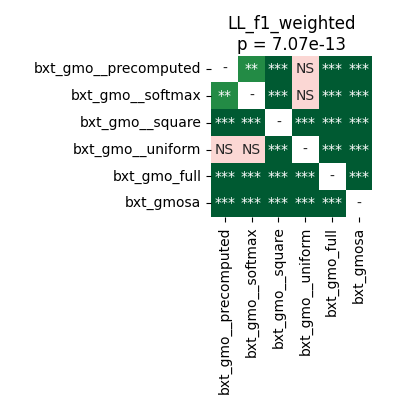

Values plotted in this chart, from the file beside it:
	bxt_gmo__precomputed	bxt_gmo__softmax	bxt_gmo__square	bxt_gmo__uniform	bxt_gmo_full	bxt_gmosa
bxt_gmo__precomputed	1.0	0.003873	7.62939453125e-05	0.2265	4.57763671875e-05	4.57763671875e-05
bxt_gmo__softmax	0.003873	1.0	7.62939453125e-05	0.4954	4.57763671875e-05	4.57763671875e-05
bxt_gmo__square	7.62939453125e-05	7.62939453125e-05	1.0	4.57763671875e-05	4.57763671875e-05	4.57763671875e-05
bxt_gmo__uniform	0.2265	0.4954	4.57763671875e-05	1.0	4.57763671875e-05	4.57763671875e-05
bxt_gmo_full	4.57763671875e-05	4.57763671875e-05	4.57763671875e-05	4.57763671875e-05	1.0	4.57763671875e-05
bxt_gmosa	4.57763671875e-05	4.57763671875e-05	4.57763671875e-05	4.57763671875e-05	4.57763671875e-05	1.0
